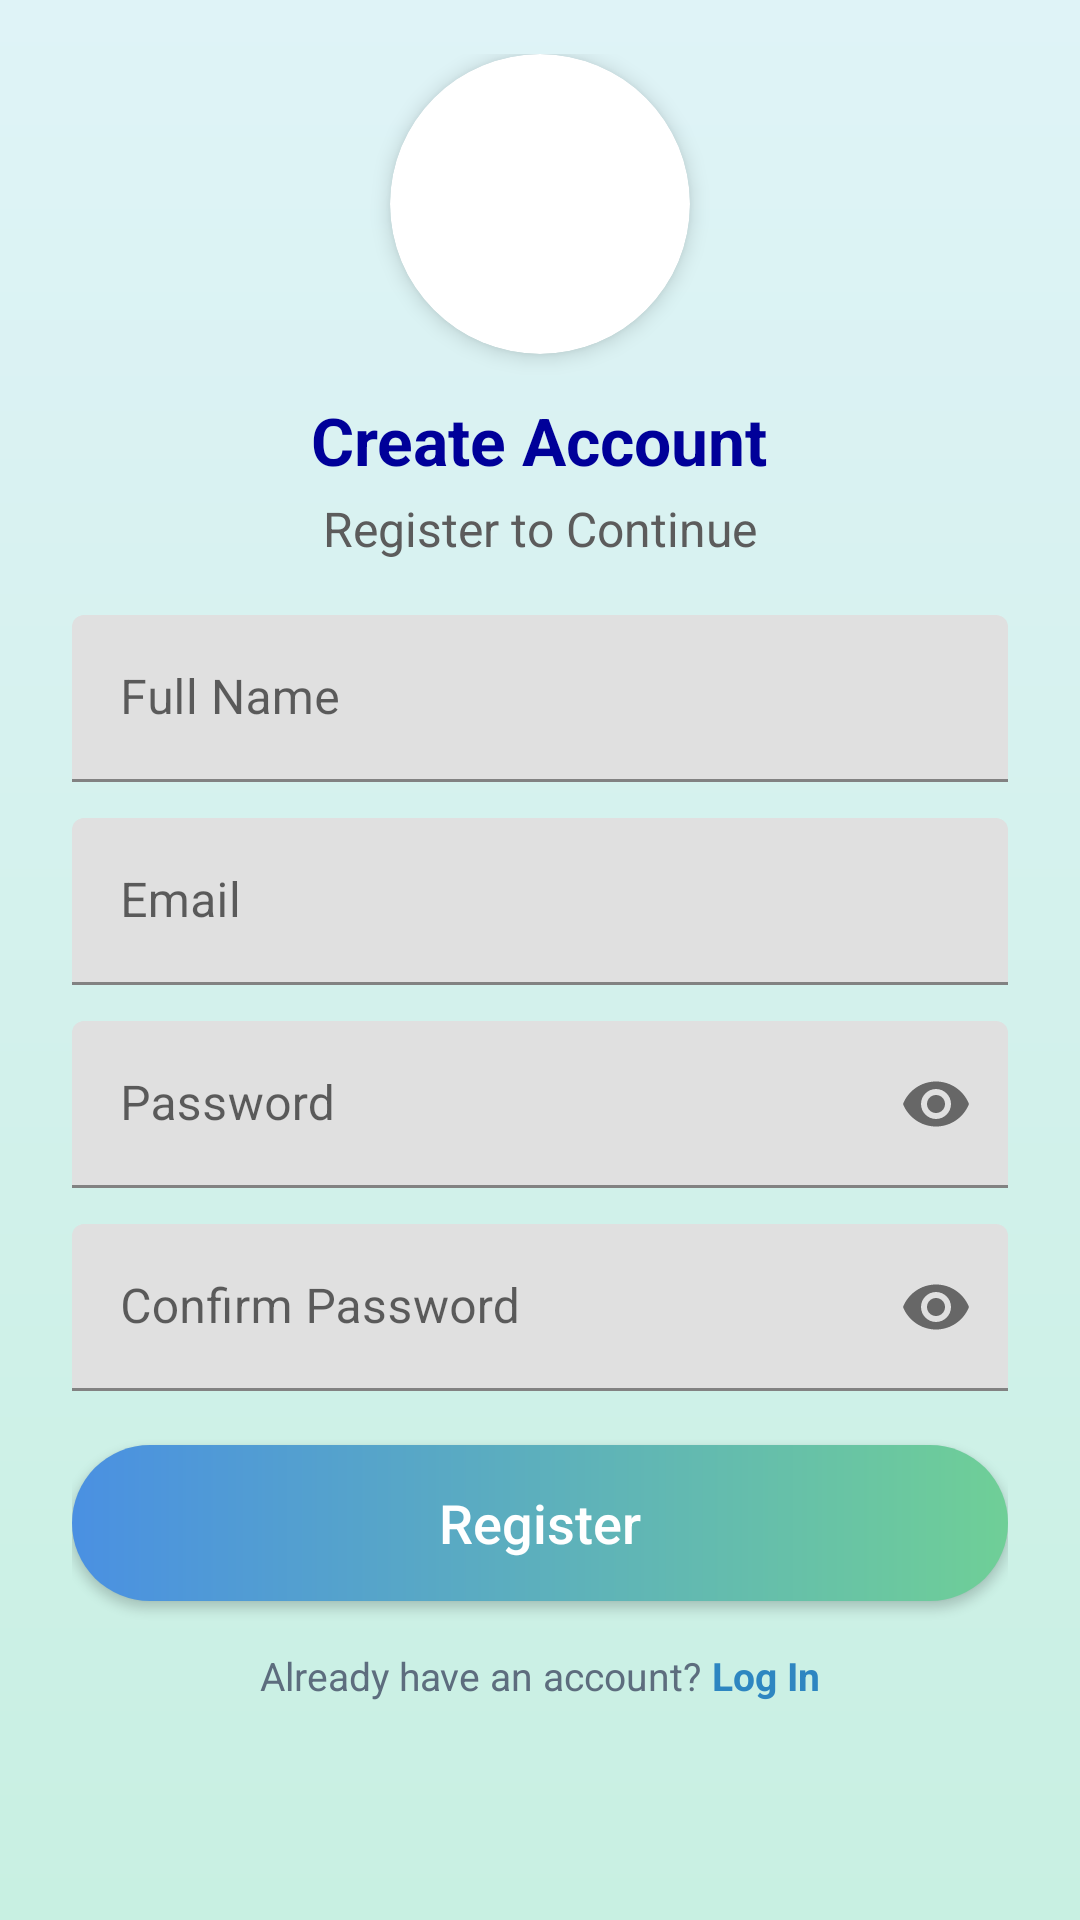

Write the Android layout XML for this screen, with the resource values it uses.
<!-- AndroidManifest.xml: application theme Theme.RemindAI -->
<!-- res/layout/activity_register.xml -->
<?xml version="1.0" encoding="utf-8"?>
<androidx.constraintlayout.widget.ConstraintLayout
    xmlns:android="http://schemas.android.com/apk/res/android"
    xmlns:app="http://schemas.android.com/apk/res-auto"
    android:layout_width="match_parent"
    android:layout_height="match_parent"
    android:background="@drawable/bg_gradient"
    android:paddingStart="24dp"
    android:paddingTop="18dp"
    android:paddingEnd="24dp"
    android:paddingBottom="18dp">

    <LinearLayout
        android:id="@+id/mainContainer"
        android:layout_width="0dp"
        android:layout_height="0dp"
        android:gravity="center_horizontal"
        android:orientation="vertical"
        app:layout_constraintTop_toTopOf="parent"
        app:layout_constraintBottom_toBottomOf="parent"
        app:layout_constraintStart_toStartOf="parent"
        app:layout_constraintEnd_toEndOf="parent">

        <androidx.cardview.widget.CardView
            android:layout_width="100dp"
            android:layout_height="100dp"
            android:layout_marginBottom="14dp"
            app:cardCornerRadius="50dp"
            app:cardElevation="4dp">

            <ImageView
                android:layout_width="88dp"
                android:layout_height="88dp"
                android:layout_gravity="center"
                android:scaleType="fitCenter"
                android:src="@drawable/ic_logo" />
        </androidx.cardview.widget.CardView>

        <TextView
            android:layout_width="wrap_content"
            android:layout_height="wrap_content"
            android:text="Create Account"
            android:textColor="#000099"
            android:textSize="22sp"
            android:textStyle="bold" />

        <TextView
            android:layout_width="wrap_content"
            android:layout_height="wrap_content"
            android:layout_marginTop="4dp"
            android:layout_marginBottom="18dp"
            android:text="Register to Continue"
            android:textColor="#5c5c5c"
            android:textSize="16sp" />

        <com.google.android.material.textfield.TextInputLayout
            android:layout_width="match_parent"
            android:layout_height="wrap_content"
            android:layout_marginBottom="12dp"
            android:hint="Full Name">

            <com.google.android.material.textfield.TextInputEditText
                android:id="@+id/etName"
                android:layout_width="match_parent"
                android:layout_height="wrap_content"
                android:inputType="textPersonName"
                android:minHeight="48dp"
                android:textColor="#2C3E50" />
        </com.google.android.material.textfield.TextInputLayout>

        <com.google.android.material.textfield.TextInputLayout
            android:layout_width="match_parent"
            android:layout_height="wrap_content"
            android:layout_marginBottom="12dp"
            android:hint="Email">

            <com.google.android.material.textfield.TextInputEditText
                android:id="@+id/etRegisteredEmail"
                android:layout_width="match_parent"
                android:layout_height="wrap_content"
                android:inputType="textEmailAddress"
                android:minHeight="48dp"
                android:textColor="#2C3E50" />
        </com.google.android.material.textfield.TextInputLayout>

        <com.google.android.material.textfield.TextInputLayout
            android:layout_width="match_parent"
            android:layout_height="wrap_content"
            android:layout_marginBottom="12dp"
            android:hint="Password"
            app:endIconMode="password_toggle">

            <com.google.android.material.textfield.TextInputEditText
                android:id="@+id/etPassword"
                android:layout_width="match_parent"
                android:layout_height="wrap_content"
                android:inputType="textPassword"
                android:minHeight="48dp"
                android:textColor="#2C3E50" />
        </com.google.android.material.textfield.TextInputLayout>

        <com.google.android.material.textfield.TextInputLayout
            android:layout_width="match_parent"
            android:layout_height="wrap_content"
            android:layout_marginBottom="18dp"
            android:hint="Confirm Password"
            app:endIconMode="password_toggle">

            <com.google.android.material.textfield.TextInputEditText
                android:id="@+id/etConfirmPassword"
                android:layout_width="match_parent"
                android:layout_height="wrap_content"
                android:inputType="textPassword"
                android:minHeight="48dp"
                android:textColor="#2C3E50" />
        </com.google.android.material.textfield.TextInputLayout>

        <Button
            android:id="@+id/btnRegister"
            android:layout_width="match_parent"
            android:layout_height="52dp"
            android:background="@drawable/bg_button"
            android:elevation="6dp"
            android:text="Register"
            android:textAllCaps="false"
            android:textColor="@android:color/white"
            android:textSize="18sp" />

        <LinearLayout
            android:layout_width="wrap_content"
            android:layout_height="wrap_content"
            android:layout_marginTop="16dp"
            android:orientation="horizontal">

            <TextView
                android:layout_width="wrap_content"
                android:layout_height="wrap_content"
                android:text="Already have an account? "
                android:textColor="#5D6D7E"
                android:textSize="13sp" />

            <TextView
                android:id="@+id/tvLogin"
                android:layout_width="wrap_content"
                android:layout_height="wrap_content"
                android:text="Log In"
                android:textColor="#2E86C1"
                android:textSize="13sp"
                android:textStyle="bold" />
        </LinearLayout>

    </LinearLayout>

</androidx.constraintlayout.widget.ConstraintLayout>
<!-- resources referenced by this layout -->
<resources>
  <!-- drawable bg_button (drawable) -->
  <shape xmlns:android="http://schemas.android.com/apk/res/android">
      <gradient
          android:startColor="#4A90E2"
          android:endColor="#6FCF97"
          android:angle="0"/>
      <corners android:radius="30dp"/>
  </shape>
  <!-- drawable bg_gradient (drawable) -->
  <shape xmlns:android="http://schemas.android.com/apk/res/android">
      <gradient
          android:startColor="#DFF3F7"
          android:endColor="#C8F0E2"
          android:angle="270" />
  </shape>
  <style name="Theme.RemindAI" parent="Theme.MaterialComponents.DayNight.NoActionBar">
          
      </style>
</resources>
